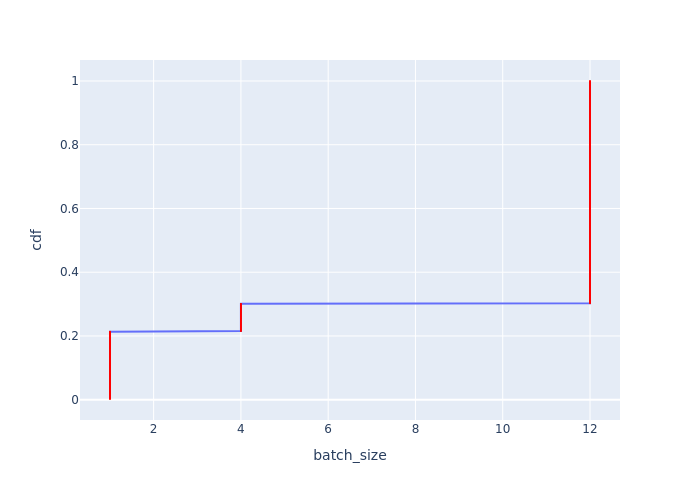

Data behind this chart, as committed beside it:
Batch Id, batch_size, cdf
0, 1, 0.002132
1, 1, 0.004264
2, 1, 0.006397
3, 1, 0.008529
4, 1, 0.01066
5, 1, 0.01279
6, 1, 0.01493
7, 1, 0.01706
8, 1, 0.01919
9, 1, 0.02132
10, 1, 0.02345
11, 1, 0.02559
53, 1, 0.02772
54, 1, 0.02985
55, 1, 0.03198
56, 1, 0.03412
57, 1, 0.03625
58, 1, 0.03838
59, 1, 0.04051
60, 1, 0.04264
61, 1, 0.04478
62, 1, 0.04691
63, 1, 0.04904
64, 1, 0.05117
106, 1, 0.0533
107, 1, 0.05544
108, 1, 0.05757
109, 1, 0.0597
110, 1, 0.06183
111, 1, 0.06397
112, 1, 0.0661
113, 1, 0.06823
114, 1, 0.07036
115, 1, 0.07249
116, 1, 0.07463
117, 1, 0.07676
159, 1, 0.07889
160, 1, 0.08102
161, 1, 0.08316
162, 1, 0.08529
163, 1, 0.08742
164, 1, 0.08955
165, 1, 0.09168
166, 1, 0.09382
167, 1, 0.09595
168, 1, 0.09808
169, 1, 0.1002
170, 1, 0.1023
212, 1, 0.1045
213, 1, 0.1066
214, 1, 0.1087
215, 1, 0.1109
216, 1, 0.113
217, 1, 0.1151
218, 1, 0.1173
219, 1, 0.1194
220, 1, 0.1215
221, 1, 0.1237
222, 1, 0.1258
223, 1, 0.1279
... 409 more rows
